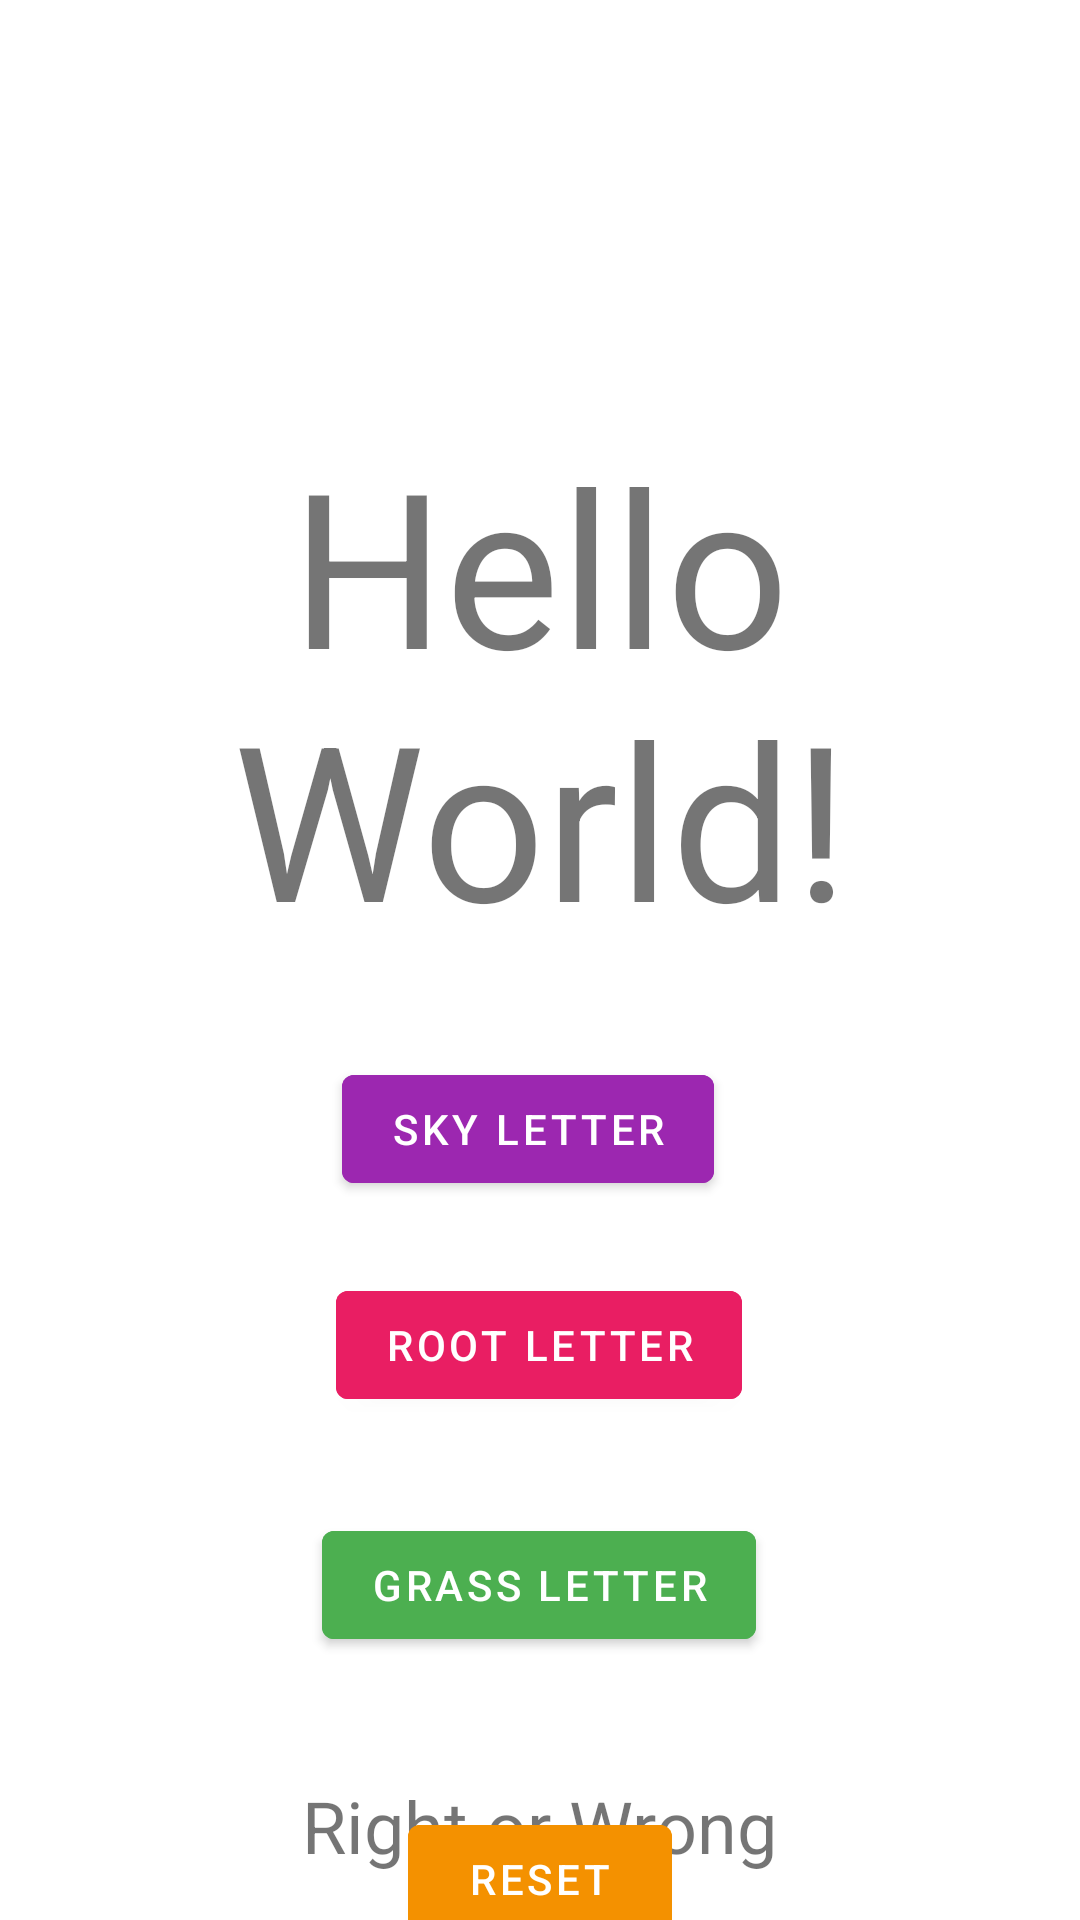

Write the Android layout XML for this screen, with the resource values it uses.
<!-- AndroidManifest.xml: application theme Theme.FinalGameApp -->
<!-- res/layout/fragment_game.xml -->
<?xml version="1.0" encoding="utf-8"?>
<androidx.constraintlayout.widget.ConstraintLayout xmlns:android="http://schemas.android.com/apk/res/android"
    xmlns:app="http://schemas.android.com/apk/res-auto"
    xmlns:tools="http://schemas.android.com/tools"
    android:layout_width="match_parent"
    android:layout_height="match_parent"
    tools:context=".MainActivity">
 
    <TextView
        android:id="@+id/letter_text_view"
        android:layout_width="wrap_content"
        android:layout_height="wrap_content"
        android:layout_marginTop="140dp"
        android:gravity="center"
        android:text="Hello World!"
        android:textSize="72sp"
        app:layout_constraintEnd_toEndOf="parent"
        app:layout_constraintStart_toStartOf="parent"
        app:layout_constraintTop_toTopOf="parent" />

    <Button
        android:id="@+id/sky_button"
        android:layout_width="wrap_content"
        android:layout_height="wrap_content"
        android:layout_marginTop="32dp"
        android:layout_marginEnd="8dp"
        android:backgroundTint="#9C27B0"
        android:text="Sky Letter"
        app:layout_constraintEnd_toEndOf="parent"
        app:layout_constraintStart_toStartOf="parent"
        app:layout_constraintTop_toBottomOf="@id/letter_text_view" />

    <Button
        android:id="@+id/root_button"
        android:layout_width="wrap_content"
        android:layout_height="wrap_content"
        android:layout_marginTop="24dp"
        android:backgroundTint="#E91E63"
        android:text="Root Letter"
        app:layout_constraintEnd_toEndOf="@+id/sky_button"
        app:layout_constraintHorizontal_bias="0.181"
        app:layout_constraintStart_toStartOf="@+id/sky_button"
        app:layout_constraintTop_toBottomOf="@+id/sky_button" />

    <Button
        android:id="@+id/grass_button"
        android:layout_width="wrap_content"
        android:layout_height="wrap_content"
        android:layout_marginTop="32dp"
        android:backgroundTint="#4CAF50"
        android:text="Grass Letter"
        app:layout_constraintEnd_toEndOf="@+id/root_button"
        app:layout_constraintStart_toStartOf="@+id/root_button"
        app:layout_constraintTop_toBottomOf="@+id/root_button" />

    <TextView
        android:id="@+id/answer_text_view"
        android:layout_width="wrap_content"
        android:layout_height="wrap_content"
        android:layout_marginTop="40dp"
        android:gravity="center"
        android:text="Right or Wrong"
        android:textSize="24sp"
        app:layout_constraintEnd_toEndOf="@+id/grass_button"
        app:layout_constraintStart_toStartOf="@+id/grass_button"
        app:layout_constraintTop_toBottomOf="@+id/grass_button" />

    <Button
        android:id="@+id/resetBtn"
        android:layout_width="wrap_content"
        android:layout_height="wrap_content"
        android:backgroundTint="#F49100"
        android:text="Reset"
        app:layout_constraintBottom_toBottomOf="parent"
        app:layout_constraintEnd_toEndOf="@+id/answer_text_view"
        app:layout_constraintStart_toStartOf="@+id/answer_text_view"
        app:layout_constraintTop_toBottomOf="@+id/answer_text_view"
        app:layout_constraintVertical_bias="0.692" />
</androidx.constraintlayout.widget.ConstraintLayout>
<!-- resources referenced by this layout -->
<resources>
  <style name="Theme.FinalGameApp" parent="Theme.MaterialComponents.DayNight.DarkActionBar">
          
          <item name="colorPrimary">@color/purple_500</item>
          <item name="colorPrimaryVariant">@color/purple_700</item>
          <item name="colorOnPrimary">@color/white</item>
          
          <item name="colorSecondary">@color/teal_200</item>
          <item name="colorSecondaryVariant">@color/teal_700</item>
          <item name="colorOnSecondary">@color/black</item>
          
          <item name="android:statusBarColor">?attr/colorPrimaryVariant</item>
          
      </style>
  <!-- not gathered from this repository: default colours our renderer supplied (Android Studio template values) -->
  <color name="purple_500">#FF6200EE</color>
  <color name="purple_700">#FF3700B3</color>
  <color name="teal_200">#FF03DAC5</color>
  <color name="teal_700">#FF018786</color>
  <color name="black">#FF000000</color>
  <color name="white">#FFFFFFFF</color>
</resources>
